Run: headless pygame with SDL's dummy video driver; simulated clock (each Clock.tick advances the game by its frame time, no real sleeping); random seed 0; keys injected as events and as key.get_pressed() state; mouse plan: one left click at the window centre at the start of phase 2, then a move to the lower-right quarter at the start of phase 3.
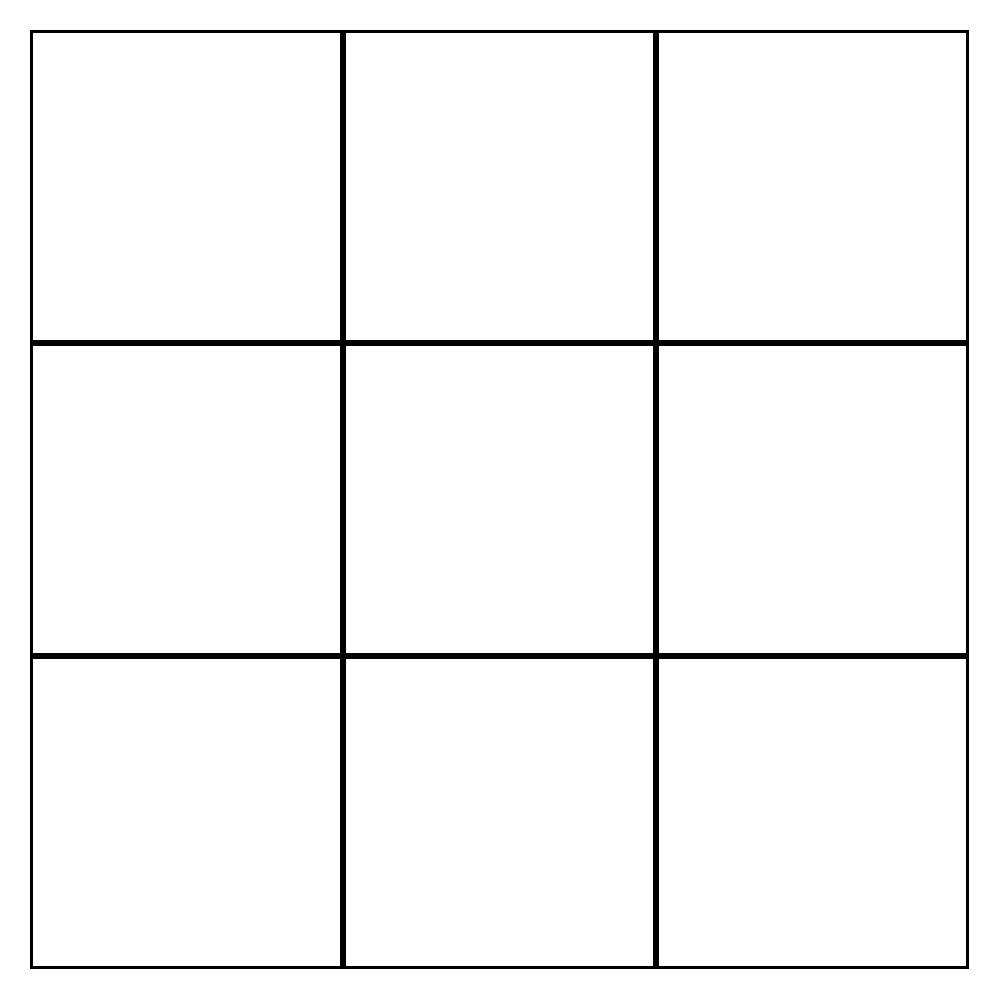
Frame 1 of 4 · flips 1–60 · no input
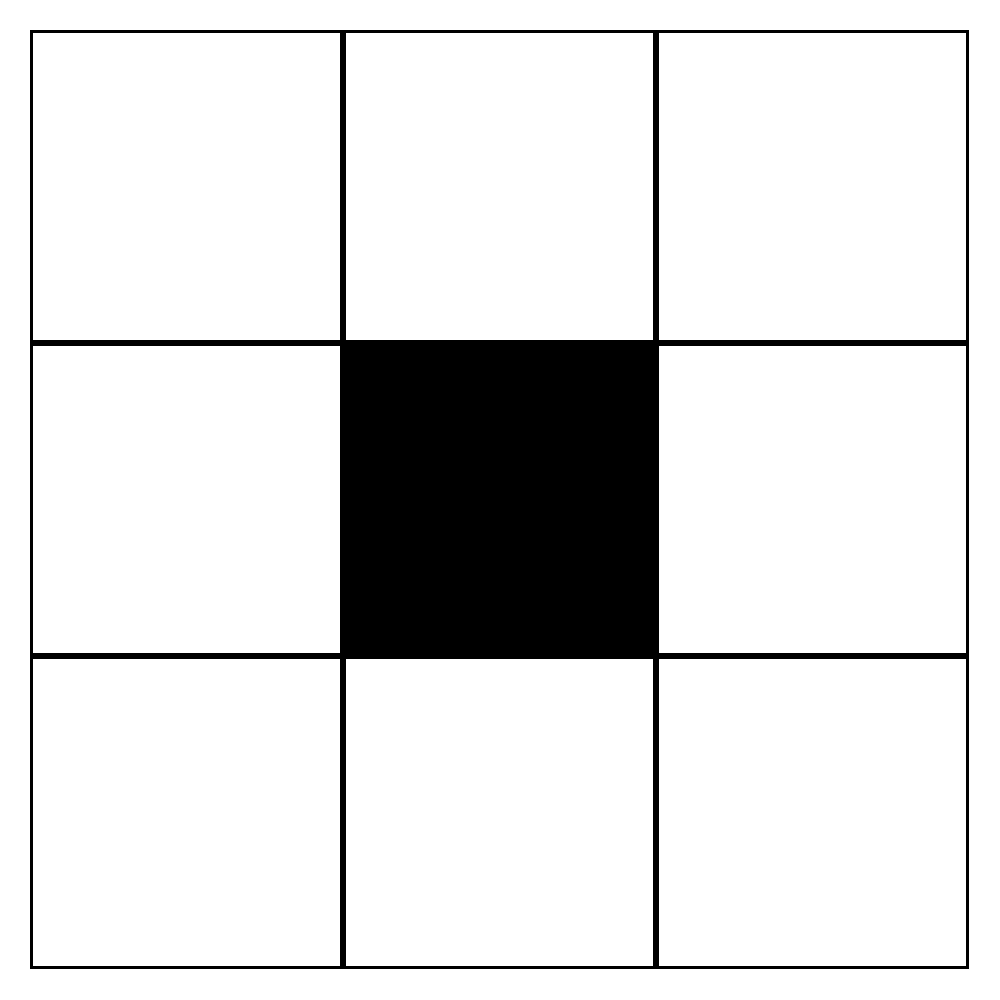
Frame 2 of 4 · flips 61–180 · clicked the window centre · tapped SPACE, RETURN · held RIGHT (→), D
Frame 3 of 4 · flips 181–300 · moved the mouse to the lower-right quarter · held DOWN (↓), S · screen unchanged from frame 2, image omitted
Frame 4 of 4 · flips 301–420 · held LEFT (←), A, UP (↑), W · screen unchanged from frame 3, image omitted

The pygame program that drew these frames:

import pygame

BLACK = (0, 0, 0)
WHITE = (255, 255, 255)

class Tile:
    
    def __init__(self, rect: pygame.Rect) -> None:
        self.rect = rect
        self.pos = (rect.x, rect.y)
        self.width = rect.width
        self.height = rect.height
        self.team = None
        self.clicked = False

    def checkClick(self, event, team):
        if self.rect.collidepoint(event.pos):
            if not self.clicked:
                self.clicked = True
                self.team = team

    def draw(self, screen):
        if not self.clicked:
            pygame.draw.rect(screen, BLACK, self.rect, 3)

        else:
            pygame.draw.rect(screen, BLACK, self.rect)

class BoardWindow:

    AI = "AI"
    PLAYER = "PLAYER"
    
    def __init__(self, screen, size, offset) -> None:
        self.screen: Screen = screen
        self.visible = True
        self.size = size
        self.tiles = {}
        self.gridX = 0
        self.gridY = 0
        self.offset = offset
        self.gameType = None
        self.currentTeam = None
        
        self.generateBlank()

    def generateBlank(self):

        self.gridX = ((self.screen.width) / self.size) - (self.offset / self.size * 2)
        self.gridY = ((self.screen.height) / self.size) - (self.offset / self.size * 2)

        for y in range(self.size):
            for x in range(self.size):
                pos = (y, x)
                realX = self.gridX * x + self.offset
                realY = self.gridY * y + self.offset
                rect = pygame.Rect(realX, realY, self.gridX, self.gridY)
                tile = Tile(rect)
                self.tiles[pos] = tile

    def startGame(self, type_):
        self.visible = True
        self.gameType = type_
        self.currentTeam = 1

    def endGame(self):
        self.visible = False
        self.gameType = None
        self.currentTeam = None

    def draw(self):
        for tile in self.tiles.values():
            tile.draw(self.screen.screen)

    def update(self):
        pass

    def event(self, event):
        if event.type == pygame.MOUSEBUTTONDOWN:
            for tile in self.tiles.values():
                tile.checkClick(event, self.currentTeam)

class MainMenu:

    def __init__(self, screen) -> None:
        self.screen = screen
        self.visible = False
        #self.AIButton = pygame.Rect()
        #self.PlayerButton = pygame.Rect()

    def draw(self):
        pass

    def event(self, event):
        pass

class Screen:

    def __init__(self, width, height) -> None:
        self.boardSize = 3
        self.width = width
        self.height = height
        self.screen = pygame.display.set_mode([width, height])
        self.boardWindow = BoardWindow(self, self.boardSize, 30)
        self.mainmanu = MainMenu(self)
        self.running = False

    def update(self):
        self.screen.fill(WHITE)
        if self.boardWindow.visible:
            self.boardWindow.update()
            self.boardWindow.draw()

        if self.mainmanu.visible:
            self.mainmanu.draw()

    def sendEvent(self, event):
        if self.boardWindow.visible:
            self.boardWindow.event(event)

        if self.mainmanu.visible:
            self.mainmanu.event(event)

    def loadGame(self, type_):
        self.unloadMenu()
        self.boardWindow.startGame(type_)

    def unloadGame(self):
        self.boardWindow.endGame()

    def loadMenu(self):
        self.mainmanu.visible = True

    def unloadMenu(self):
        self.mainmanu.visible = False

    def mainloop(self):
        self.running = True
        while self.running:
            for event in pygame.event.get():
                if event.type == pygame.QUIT:
                    self.running = False

                self.sendEvent(event)

            self.update()

            pygame.display.flip()

        pygame.quit()

if __name__ == "__main__":
    screen = Screen(1000, 1000)
    screen.mainloop()
